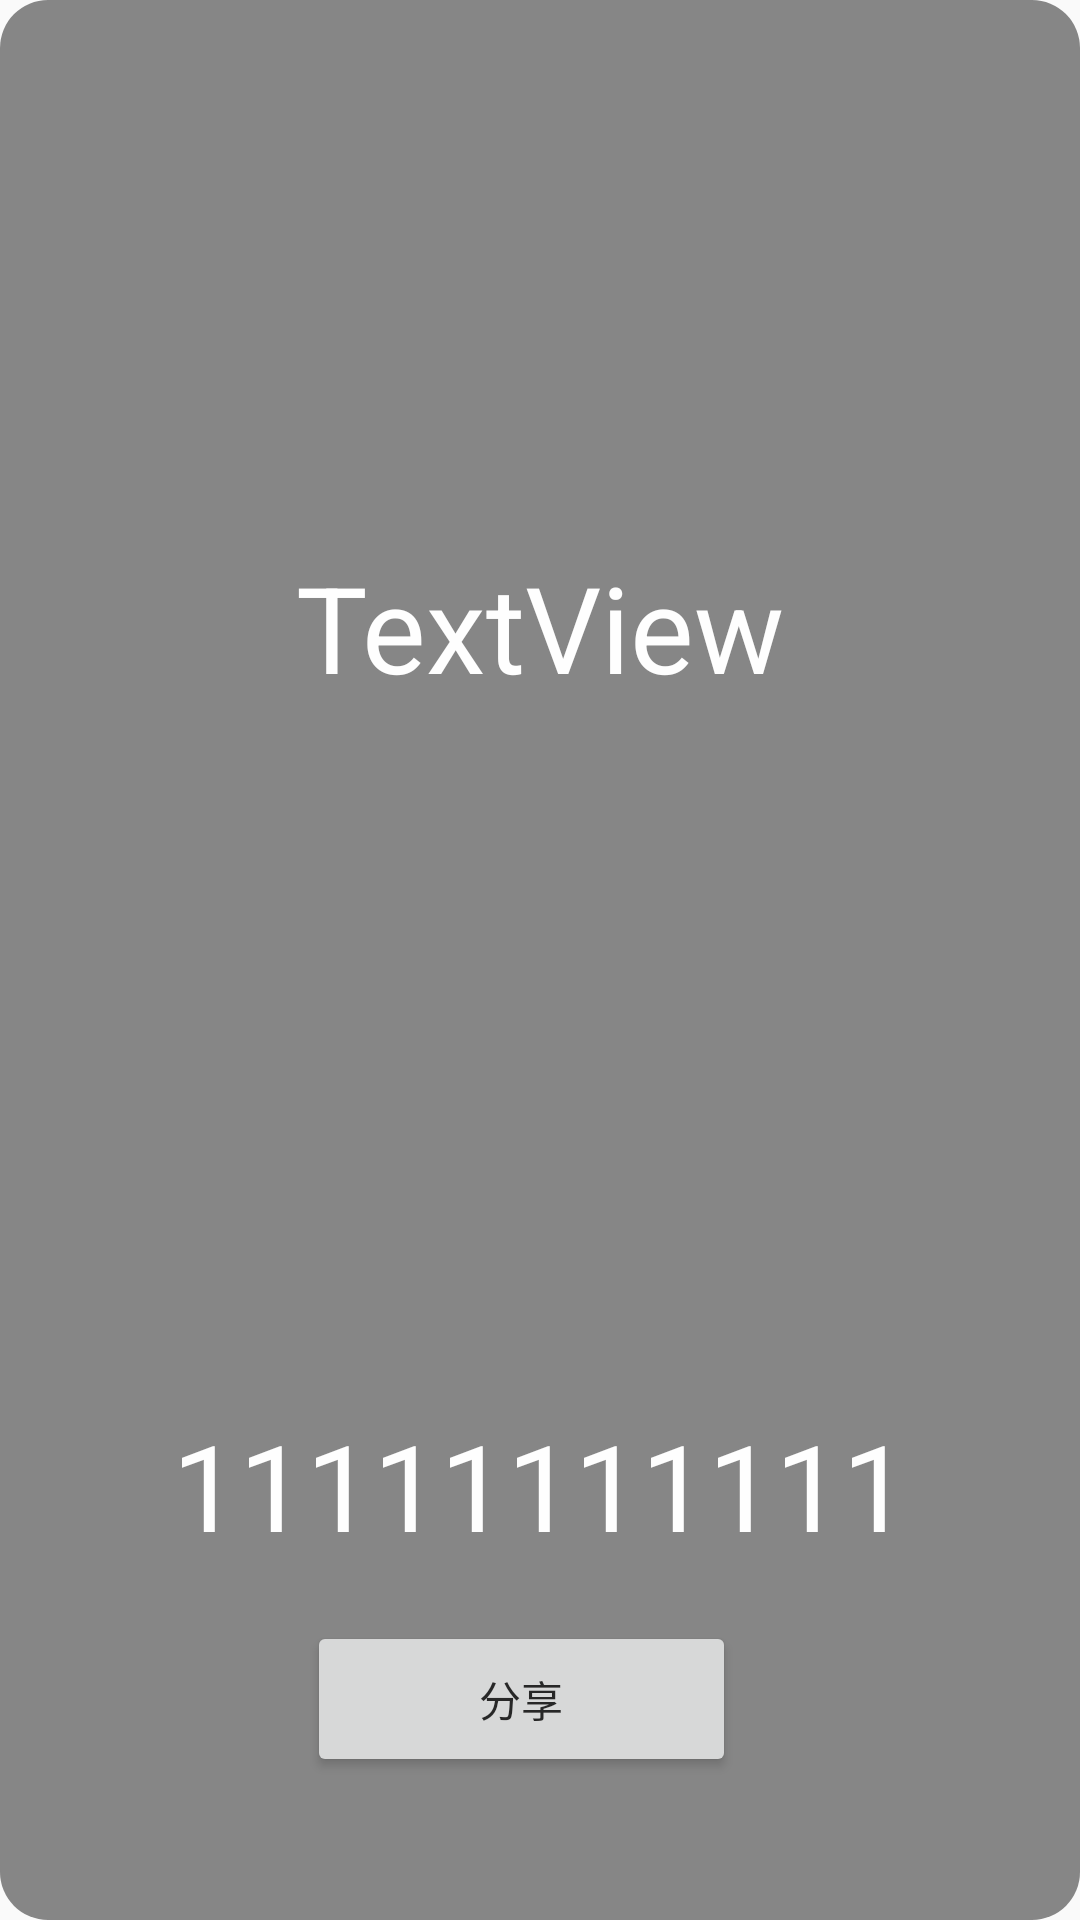

Android layout source for this screen:
<!-- AndroidManifest.xml: application theme Theme.Contacts_wb -->
<!-- res/layout/fragment_share.xml -->
<?xml version="1.0" encoding="utf-8"?>
<androidx.constraintlayout.widget.ConstraintLayout xmlns:android="http://schemas.android.com/apk/res/android"
    xmlns:app="http://schemas.android.com/apk/res-auto"
    xmlns:tools="http://schemas.android.com/tools"
    android:layout_width="300dp"
    android:layout_height="250dp"
    android:layout_gravity="center"
    android:alpha="0.95"
    android:background="@drawable/rounded_corner_background">

    <TextView
        android:id="@+id/SharePhone"
        android:layout_width="match_parent"
        android:layout_height="52dp"
        android:layout_marginBottom="20dp"
        android:gravity="center"
        android:text="11111111111"
        android:textColor="@color/white"
        android:textSize="40dp"
        app:layout_constraintBottom_toTopOf="@+id/button3"
        app:layout_constraintEnd_toEndOf="parent"
        app:layout_constraintHorizontal_bias="0.473"
        app:layout_constraintStart_toStartOf="parent" />

    <Button
        android:id="@+id/button3"
        android:layout_width="143dp"
        android:layout_height="52dp"
        android:onClick="IsShared"
        android:text="分享"
        app:layout_constraintBottom_toBottomOf="parent"
        app:layout_constraintEnd_toEndOf="parent"
        app:layout_constraintHorizontal_bias="0.471"
        app:layout_constraintStart_toStartOf="parent"
        app:layout_constraintTop_toTopOf="parent"
        app:layout_constraintVertical_bias="0.919" />

    <TextView
        android:id="@+id/ShareName"
        android:layout_width="match_parent"
        android:layout_height="52dp"
        android:gravity="center"
        android:text="TextView"
        android:textColor="@color/white"
        android:textSize="40dp"
        app:layout_constraintBottom_toTopOf="@+id/SharePhone"
        app:layout_constraintEnd_toEndOf="parent"
        app:layout_constraintHorizontal_bias="0.471"
        app:layout_constraintStart_toStartOf="parent"
        app:layout_constraintTop_toTopOf="parent"
        app:layout_constraintVertical_bias="0.438" />

</androidx.constraintlayout.widget.ConstraintLayout>
<!-- resources referenced by this layout -->
<resources>
  <color name="white">#FFFFFFFF</color>
  <!-- drawable rounded_corner_background (drawable) -->
  <shape xmlns:android="http://schemas.android.com/apk/res/android"
      android:shape="rectangle">
      <solid android:color="@color/white" />
      <corners android:radius="16dp" />
      <solid android:color="#808080" />
  </shape>
  <style name="Theme.Contacts_wb" parent="Theme.MaterialComponents.DayNight.DarkActionBar.Bridge">
          
          <item name="colorPrimary">@color/purple_500</item>
          <item name="colorPrimaryVariant">@color/purple_700</item>
          <item name="colorOnPrimary">@color/white</item>
          
          <item name="colorSecondary">@color/teal_200</item>
          <item name="colorSecondaryVariant">@color/teal_700</item>
          <item name="colorOnSecondary">@color/black</item>
          
          <item name="android:statusBarColor" tools:targetApi="l">?attr/colorPrimaryVariant</item>
          
      </style>
  <color name="purple_500">#FF6200EE</color>
  <color name="purple_700">#FF3700B3</color>
  <color name="teal_200">#FF03DAC5</color>
  <color name="teal_700">#FF018786</color>
  <color name="black">#FF000000</color>
</resources>
